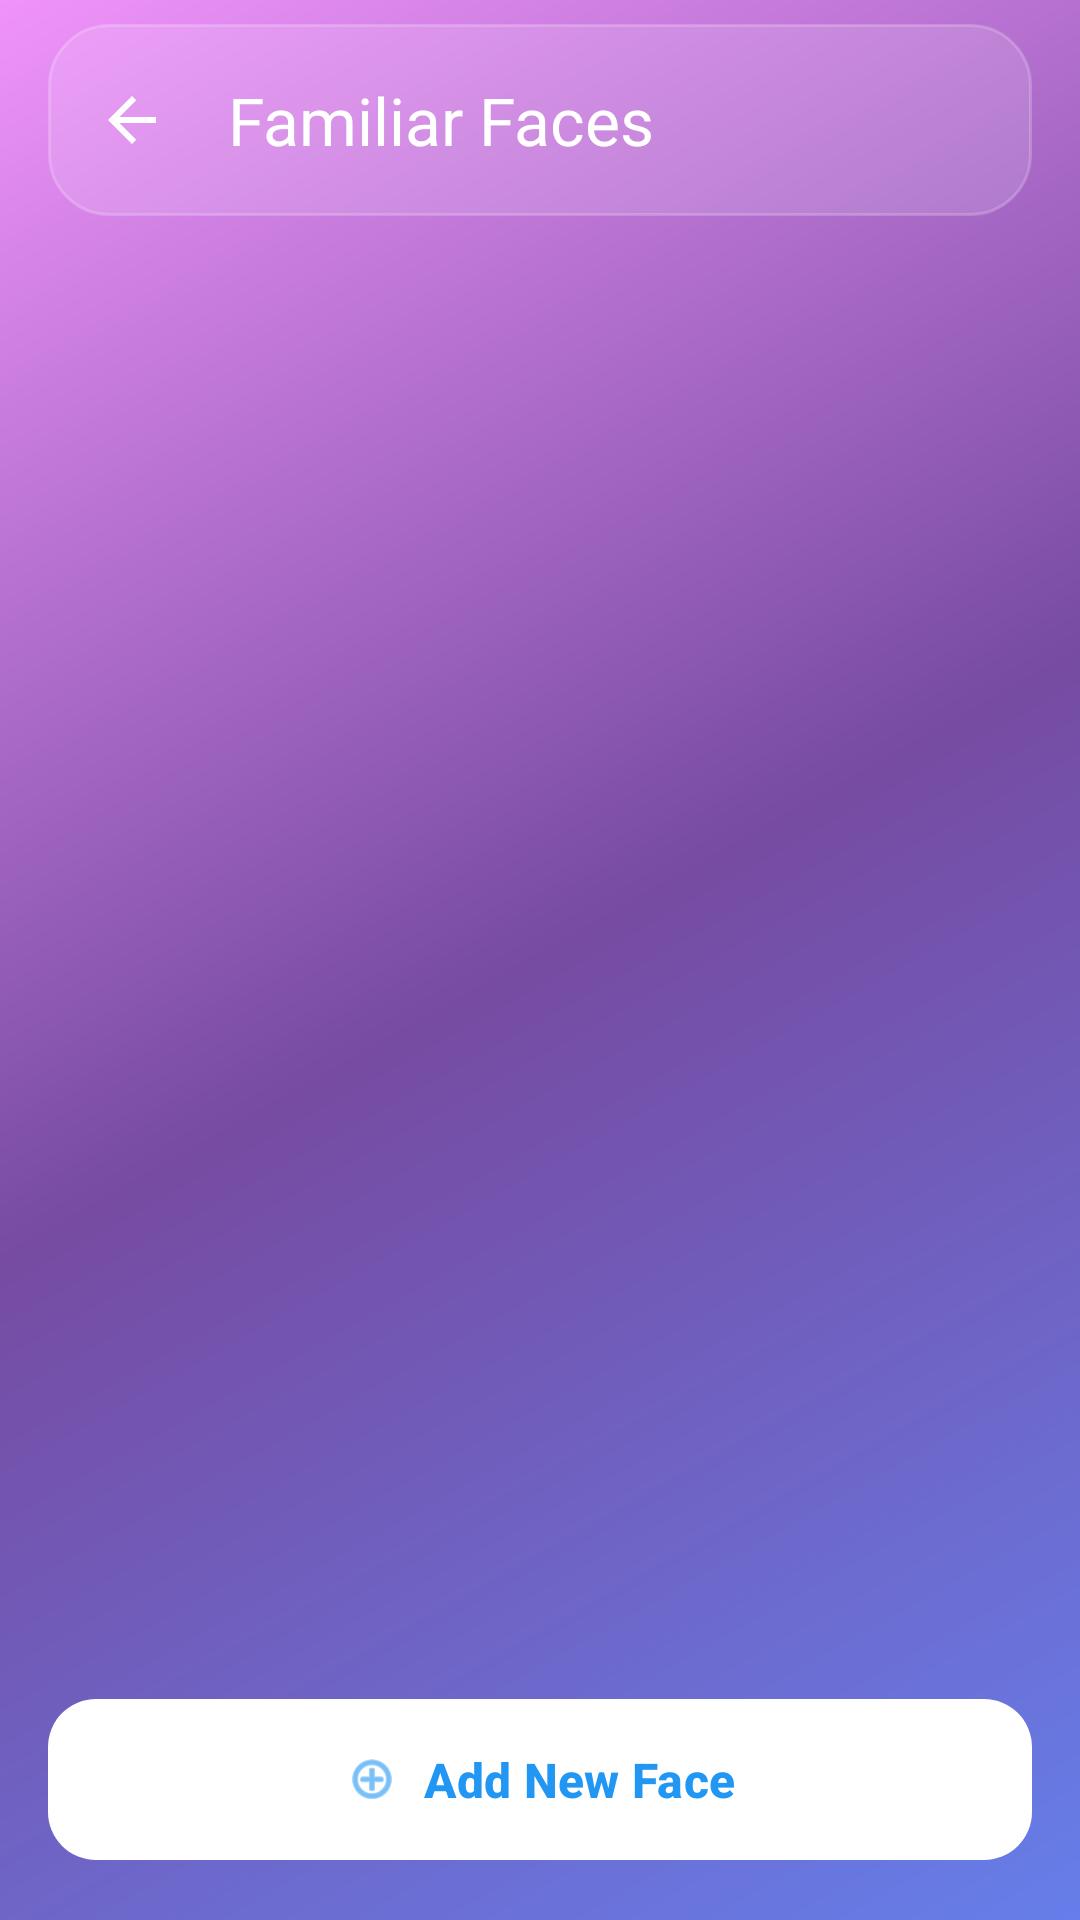

Produce the Android XML layout that renders to this screen, including the resource entries it uses.
<!-- AndroidManifest.xml: application theme Theme.Seeforme -->
<!-- res/layout/activity_view_faces.xml -->
<?xml version="1.0" encoding="utf-8"?>
<androidx.constraintlayout.widget.ConstraintLayout xmlns:android="http://schemas.android.com/apk/res/android"
    xmlns:app="http://schemas.android.com/apk/res-auto"
    xmlns:tools="http://schemas.android.com/tools"
    android:id="@+id/faces_container"
    android:layout_width="match_parent"
    android:layout_height="match_parent"
    android:background="@drawable/login_gradient_background"
    android:fitsSystemWindows="true"
    tools:context=".ui.ViewFacesActivity">

    <com.google.android.material.appbar.AppBarLayout
        android:id="@+id/appBarLayout"
        android:layout_width="match_parent"
        android:layout_height="wrap_content"
        android:background="@android:color/transparent"
        android:fitsSystemWindows="true"
        app:layout_constraintEnd_toEndOf="parent"
        app:layout_constraintStart_toStartOf="parent"
        app:layout_constraintTop_toTopOf="parent"
        app:theme="@style/ThemeOverlay.AppCompat.Dark.ActionBar">

        <com.google.android.material.appbar.MaterialToolbar
            android:id="@+id/toolbar"
            android:layout_width="match_parent"
            android:layout_height="?attr/actionBarSize"
            android:background="@drawable/glassmorphism_background"
            android:elevation="8dp"
            android:contentDescription="Familiar Faces screen, press back to return to home"
            app:navigationIcon="?attr/homeAsUpIndicator"
            app:navigationIconTint="@color/white"
            app:title="Familiar Faces"
            app:titleTextColor="@color/white"
            android:layout_marginTop="8dp"
            android:layout_marginHorizontal="16dp" />
    </com.google.android.material.appbar.AppBarLayout>

    <TextView
        android:id="@+id/tvFaceCount"
        android:layout_width="wrap_content"
        android:layout_height="wrap_content"
        android:layout_marginTop="16dp"
        android:layout_marginStart="16dp"
        android:text="0 faces saved"
        android:textColor="@color/white"
        android:textSize="16sp"
        android:textStyle="bold"
        android:shadowColor="#66000000"
        android:shadowDx="1"
        android:shadowDy="1"
        android:shadowRadius="2"
        android:visibility="gone"
        app:layout_constraintStart_toStartOf="parent"
        app:layout_constraintTop_toBottomOf="@id/appBarLayout" />

    <androidx.recyclerview.widget.RecyclerView
        android:id="@+id/recyclerViewFaces"
        android:layout_width="0dp"
        android:layout_height="0dp"
        android:clipToPadding="false"
        android:contentDescription="List of your familiar faces"
        android:padding="16dp"
        app:layout_constraintBottom_toTopOf="@id/btnAddFace"
        app:layout_constraintEnd_toEndOf="parent"
        app:layout_constraintStart_toStartOf="parent"
        app:layout_constraintTop_toBottomOf="@id/tvFaceCount"
        tools:listitem="@layout/item_face" />

    <include
        android:id="@+id/loadingSpinner"
        layout="@layout/component_loading_spinner"
        android:layout_width="wrap_content"
        android:layout_height="wrap_content"
        android:visibility="gone"
        app:layout_constraintBottom_toBottomOf="parent"
        app:layout_constraintEnd_toEndOf="parent"
        app:layout_constraintStart_toStartOf="parent"
        app:layout_constraintTop_toBottomOf="@id/appBarLayout" />

    <com.google.android.material.button.MaterialButton
        android:id="@+id/btnAddFace"
        android:layout_width="match_parent"
        android:layout_height="wrap_content"
        android:layout_margin="16dp"
        android:contentDescription="Add a new familiar face"
        android:minHeight="56dp"
        android:text="Add New Face"
        android:textColor="@color/primary"
        android:textSize="16sp"
        android:textStyle="bold"
        app:backgroundTint="@color/white"
        app:cornerRadius="16dp"
        app:icon="@android:drawable/ic_menu_add"
        app:iconGravity="textStart"
        app:iconTint="@color/primary"
        android:elevation="4dp"
        app:layout_constraintBottom_toBottomOf="parent"
        app:layout_constraintEnd_toEndOf="parent"
        app:layout_constraintStart_toStartOf="parent" />

    <TextView
        android:id="@+id/tvEmptyState"
        android:layout_width="wrap_content"
        android:layout_height="wrap_content"
        android:gravity="center"
        android:padding="16dp"
        android:text="No familiar faces added yet\nTap the button below to add a face"
        android:textAppearance="@style/TextAppearance.Material3.TitleMedium"
        android:textColor="@color/white"
        android:textSize="18sp"
        android:textStyle="bold"
        android:shadowColor="#66000000"
        android:shadowDx="1"
        android:shadowDy="1"
        android:shadowRadius="2"
        android:visibility="gone"
        app:layout_constraintBottom_toBottomOf="parent"
        app:layout_constraintEnd_toEndOf="parent"
        app:layout_constraintStart_toStartOf="parent"
        app:layout_constraintTop_toBottomOf="@id/appBarLayout"
        tools:visibility="visible" />

</androidx.constraintlayout.widget.ConstraintLayout>
<!-- res/layout/item_face.xml (included above) -->
<?xml version="1.0" encoding="utf-8"?>
<com.google.android.material.card.MaterialCardView xmlns:android="http://schemas.android.com/apk/res/android"
    xmlns:app="http://schemas.android.com/apk/res-auto"
    xmlns:tools="http://schemas.android.com/tools"
    android:layout_width="match_parent"
    android:layout_height="wrap_content"
    android:layout_marginBottom="12dp"
    android:layout_marginHorizontal="4dp"
    android:clickable="true"
    android:focusable="true"
    app:cardBackgroundColor="@android:color/transparent"
    app:cardCornerRadius="16dp"
    app:cardElevation="8dp"
    app:strokeColor="@color/white"
    app:strokeWidth="1dp"
    android:alpha="0.9">

    <androidx.constraintlayout.widget.ConstraintLayout
        android:layout_width="match_parent"
        android:layout_height="wrap_content"
        android:background="@drawable/glassmorphism_background"
        android:padding="16dp">

        <com.google.android.material.imageview.ShapeableImageView
            android:id="@+id/ivFaceImage"
            android:layout_width="80dp"
            android:layout_height="80dp"
            android:background="@color/white"
            android:scaleType="centerCrop"
            app:layout_constraintBottom_toBottomOf="parent"
            app:layout_constraintStart_toStartOf="parent"
            app:layout_constraintTop_toTopOf="parent"
            app:shapeAppearanceOverlay="@style/CircleImageView"
            app:strokeColor="@color/white"
            app:strokeWidth="2dp"
            tools:src="@android:drawable/ic_menu_gallery" />

        <TextView
            android:id="@+id/tvPersonName"
            android:layout_width="0dp"
            android:layout_height="wrap_content"
            android:layout_marginStart="16dp"
            android:layout_marginEnd="8dp"
            android:ellipsize="end"
            android:maxLines="1"
            android:textAppearance="@style/TextAppearance.Material3.TitleMedium"
            android:textColor="@color/white"
            android:textSize="18sp"
            android:textStyle="bold"
            android:shadowColor="#66000000"
            android:shadowDx="1"
            android:shadowDy="1"
            android:shadowRadius="2"
            app:layout_constraintEnd_toStartOf="@id/btnDelete"
            app:layout_constraintStart_toEndOf="@id/ivFaceImage"
            app:layout_constraintTop_toTopOf="@id/ivFaceImage"
            tools:text="John Doe" />

        <TextView
            android:id="@+id/tvRelationship"
            android:layout_width="0dp"
            android:layout_height="wrap_content"
            android:layout_marginStart="16dp"
            android:layout_marginTop="4dp"
            android:layout_marginEnd="8dp"
            android:ellipsize="end"
            android:maxLines="1"
            android:textAppearance="@style/TextAppearance.Material3.BodyMedium"
            android:textColor="@color/white"
            android:textSize="14sp"
            android:shadowColor="#66000000"
            android:shadowDx="1"
            android:shadowDy="1"
            android:shadowRadius="2"
            app:layout_constraintEnd_toStartOf="@id/btnDelete"
            app:layout_constraintStart_toEndOf="@id/ivFaceImage"
            app:layout_constraintTop_toBottomOf="@id/tvPersonName"
            tools:text="Friend" />

        <TextView
            android:id="@+id/tvAdded"
            android:layout_width="0dp"
            android:layout_height="wrap_content"
            android:layout_marginStart="16dp"
            android:layout_marginTop="8dp"
            android:layout_marginEnd="8dp"
            android:textAppearance="@style/TextAppearance.Material3.BodySmall"
            android:textColor="@color/white"
            android:textSize="12sp"
            android:shadowColor="#66000000"
            android:shadowDx="1"
            android:shadowDy="1"
            android:shadowRadius="2"
            app:layout_constraintBottom_toBottomOf="@id/ivFaceImage"
            app:layout_constraintEnd_toStartOf="@id/btnDelete"
            app:layout_constraintStart_toEndOf="@id/ivFaceImage"
            tools:text="Added 2 days ago" />

        <com.google.android.material.button.MaterialButton
            android:id="@+id/btnDelete"
            style="@style/Widget.Material3.Button.IconButton"
            android:layout_width="48dp"
            android:layout_height="48dp"
            android:contentDescription="Delete face"
            app:backgroundTint="@color/white"
            app:cornerRadius="24dp"
            app:icon="@android:drawable/ic_menu_delete"
            app:iconGravity="textStart"
            app:iconTint="@android:color/holo_red_dark"
            app:layout_constraintBottom_toBottomOf="parent"
            app:layout_constraintEnd_toEndOf="parent"
            app:layout_constraintTop_toTopOf="parent" />

    </androidx.constraintlayout.widget.ConstraintLayout>
</com.google.android.material.card.MaterialCardView>
<!-- res/layout/component_loading_spinner.xml (included above) -->
<?xml version="1.0" encoding="utf-8"?>
<LinearLayout xmlns:android="http://schemas.android.com/apk/res/android"
    android:layout_width="match_parent"
    android:layout_height="wrap_content"
    android:orientation="vertical"
    android:gravity="center"
    android:padding="32dp"
    android:background="@drawable/glassmorphism_background">

    <ProgressBar
        android:id="@+id/progressBar"
        style="?android:attr/progressBarStyleLarge"
        android:layout_width="56dp"
        android:layout_height="56dp"
        android:indeterminate="true"
        android:indeterminateTint="#FFFFFF"
        android:indeterminateTintMode="src_in" />

    <TextView
        android:id="@+id/loadingText"
        android:layout_width="wrap_content"
        android:layout_height="wrap_content"
        android:layout_marginTop="16dp"
        android:text="Loading notes..."
        android:textColor="#FFFFFF"
        android:textSize="16sp"
        android:textStyle="normal"
        android:fontFamily="sans-serif-medium"
        android:shadowColor="#80000000"
        android:shadowDx="1"
        android:shadowDy="1"
        android:shadowRadius="3" />

</LinearLayout>
<!-- resources referenced by this layout -->
<resources>
  <color name="primary">#2196F3</color>
  <color name="white">#FFFFFF</color>
  <!-- drawable glassmorphism_background (drawable) -->
  <?xml version="1.0" encoding="utf-8"?>
  <shape xmlns:android="http://schemas.android.com/apk/res/android"
      android:shape="rectangle">
      
      
      <solid android:color="#22FFFFFF" />
      
      
      <stroke 
          android:width="1dp"
          android:color="#33FFFFFF" />
      
      
      <corners android:radius="20dp" />
      
  </shape>
  <!-- drawable login_gradient_background (drawable) -->
  <?xml version="1.0" encoding="utf-8"?>
  <shape xmlns:android="http://schemas.android.com/apk/res/android"
      android:shape="rectangle">
      <gradient
          android:startColor="#667eea"
          android:centerColor="#764ba2"
          android:endColor="#f093fb"
          android:angle="135"
          android:type="linear" />
  </shape>
  <style name="CircleImageView">
          <item name="cornerFamily">rounded</item>
          <item name="cornerSize">50%</item>
      </style>
  <style name="Theme.Seeforme" parent="Theme.Material3.DayNight.NoActionBar">
          
          <item name="colorPrimary">@color/primary</item>
          <item name="colorPrimaryContainer">@color/primary_dark</item>
          <item name="colorOnPrimary">@color/white</item>
          
          <item name="colorSecondary">@color/secondary</item>
          <item name="colorSecondaryContainer">@color/secondary</item>
          <item name="colorOnSecondary">@color/white</item>
          
          <item name="android:statusBarColor">@color/black</item>
          
          <item name="android:windowBackground">@color/background</item>
          
          <item name="android:textColor">@color/text_primary</item>
          
          <item name="materialButtonStyle">@style/Widget.App.Button</item>
          
          <item name="android:navigationBarColor">@color/black</item>
          
          <item name="android:windowTranslucentStatus">false</item>
          <item name="android:windowTranslucentNavigation">false</item>
      </style>
  <color name="primary_dark">#1976D2</color>
  <color name="secondary">#00A896</color>
  <color name="black">#000000</color>
  <color name="background">#F7F9FC</color>
  <color name="text_primary">#212121</color>
  <style name="Widget.App.Button" parent="Widget.Material3.Button">
          <item name="android:textSize">18sp</item>
          <item name="android:textStyle">bold</item>
          <item name="android:paddingTop">16dp</item>
          <item name="android:paddingBottom">16dp</item>
          <item name="android:paddingStart">24dp</item>
          <item name="android:paddingEnd">24dp</item>
          <item name="cornerRadius">12dp</item>
      </style>
</resources>
